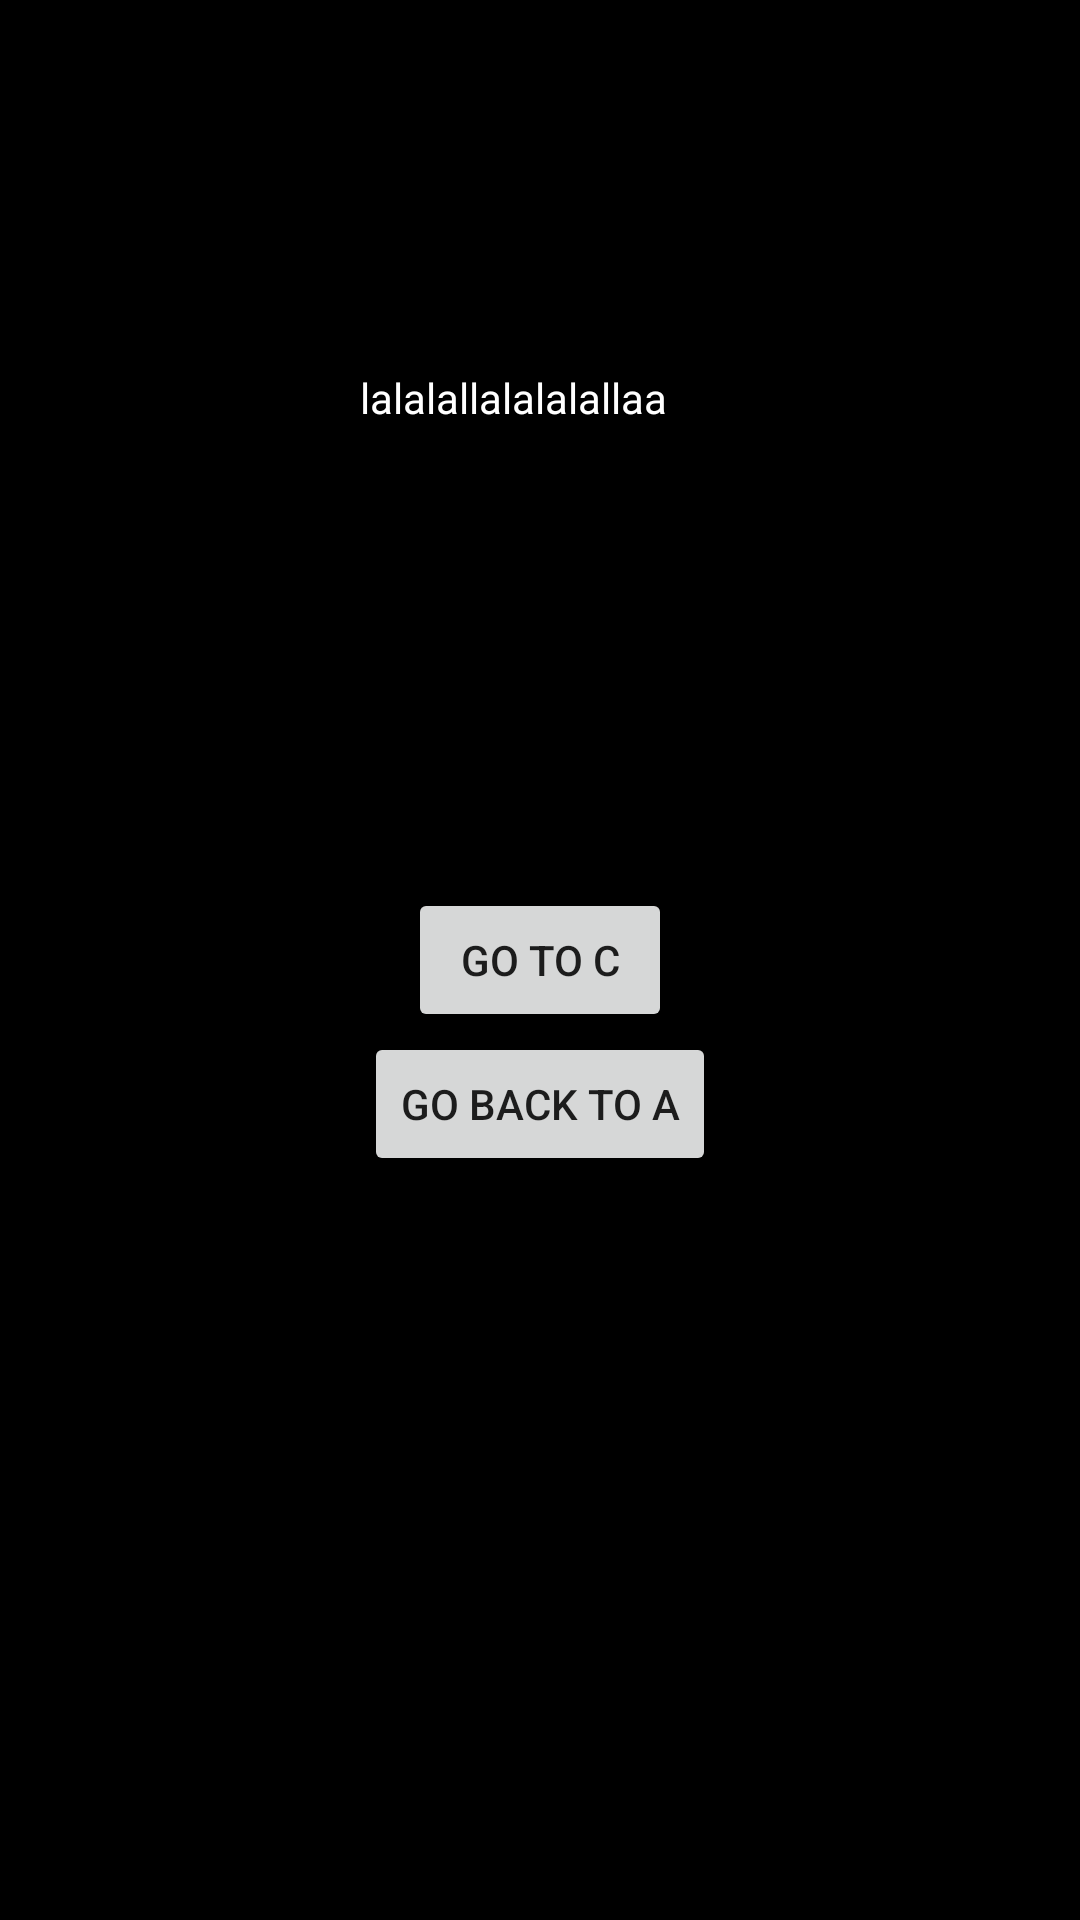

Here is an Android app screen rendered from its layout file. Give the layout XML and the strings, colors and styles it references.
<!-- AndroidManifest.xml: application theme Theme.FragmentTransitions -->
<!-- res/layout/fragment_b.xml -->
<?xml version="1.0" encoding="utf-8"?>
<androidx.constraintlayout.widget.ConstraintLayout xmlns:android="http://schemas.android.com/apk/res/android"
    xmlns:app="http://schemas.android.com/apk/res-auto"
    xmlns:tools="http://schemas.android.com/tools"
    android:layout_width="match_parent"
    android:layout_height="match_parent"
    android:background="@color/black"
    tools:context=".FragmentB">

    <TextView
        android:id="@+id/textView"
        android:layout_width="120dp"
        android:layout_height="50dp"
        android:text="lalalallalalalallaa"
        android:textColor="@color/white"
        app:layout_constraintBottom_toTopOf="@+id/button2"
        app:layout_constraintEnd_toEndOf="parent"
        app:layout_constraintStart_toStartOf="parent"
        app:layout_constraintTop_toTopOf="parent" />

    <Button
        android:id="@+id/button2"
        android:layout_width="wrap_content"
        android:layout_height="wrap_content"
        android:text="Go to C"
        app:layout_constraintBottom_toBottomOf="parent"
        app:layout_constraintEnd_toEndOf="parent"
        app:layout_constraintStart_toStartOf="parent"
        app:layout_constraintTop_toTopOf="parent" />

    <Button
        android:id="@+id/backToA"
        android:layout_width="wrap_content"
        android:layout_height="wrap_content"
        android:text="Go back to A"
        app:layout_constraintEnd_toEndOf="@+id/button2"
        app:layout_constraintStart_toStartOf="@+id/button2"
        app:layout_constraintTop_toBottomOf="@+id/button2" />

</androidx.constraintlayout.widget.ConstraintLayout>
<!-- resources referenced by this layout -->
<resources>
  <style name="Theme.FragmentTransitions" parent="Theme.MaterialComponents.DayNight.DarkActionBar">
          
          <item name="colorPrimary">@color/purple_500</item>
          <item name="colorPrimaryVariant">@color/purple_700</item>
          <item name="colorOnPrimary">@color/white</item>
          
          <item name="colorSecondary">@color/teal_200</item>
          <item name="colorSecondaryVariant">@color/teal_700</item>
          <item name="colorOnSecondary">@color/black</item>
          
          <item name="android:statusBarColor">?attr/colorPrimaryVariant</item>
          
      </style>
  <!-- not gathered from this repository: default colours our renderer supplied (Android Studio template values) -->
  <color name="purple_500">#FF6200EE</color>
  <color name="purple_700">#FF3700B3</color>
  <color name="teal_200">#FF03DAC5</color>
  <color name="teal_700">#FF018786</color>
  <color name="black">#FF000000</color>
  <color name="white">#FFFFFFFF</color>
</resources>
